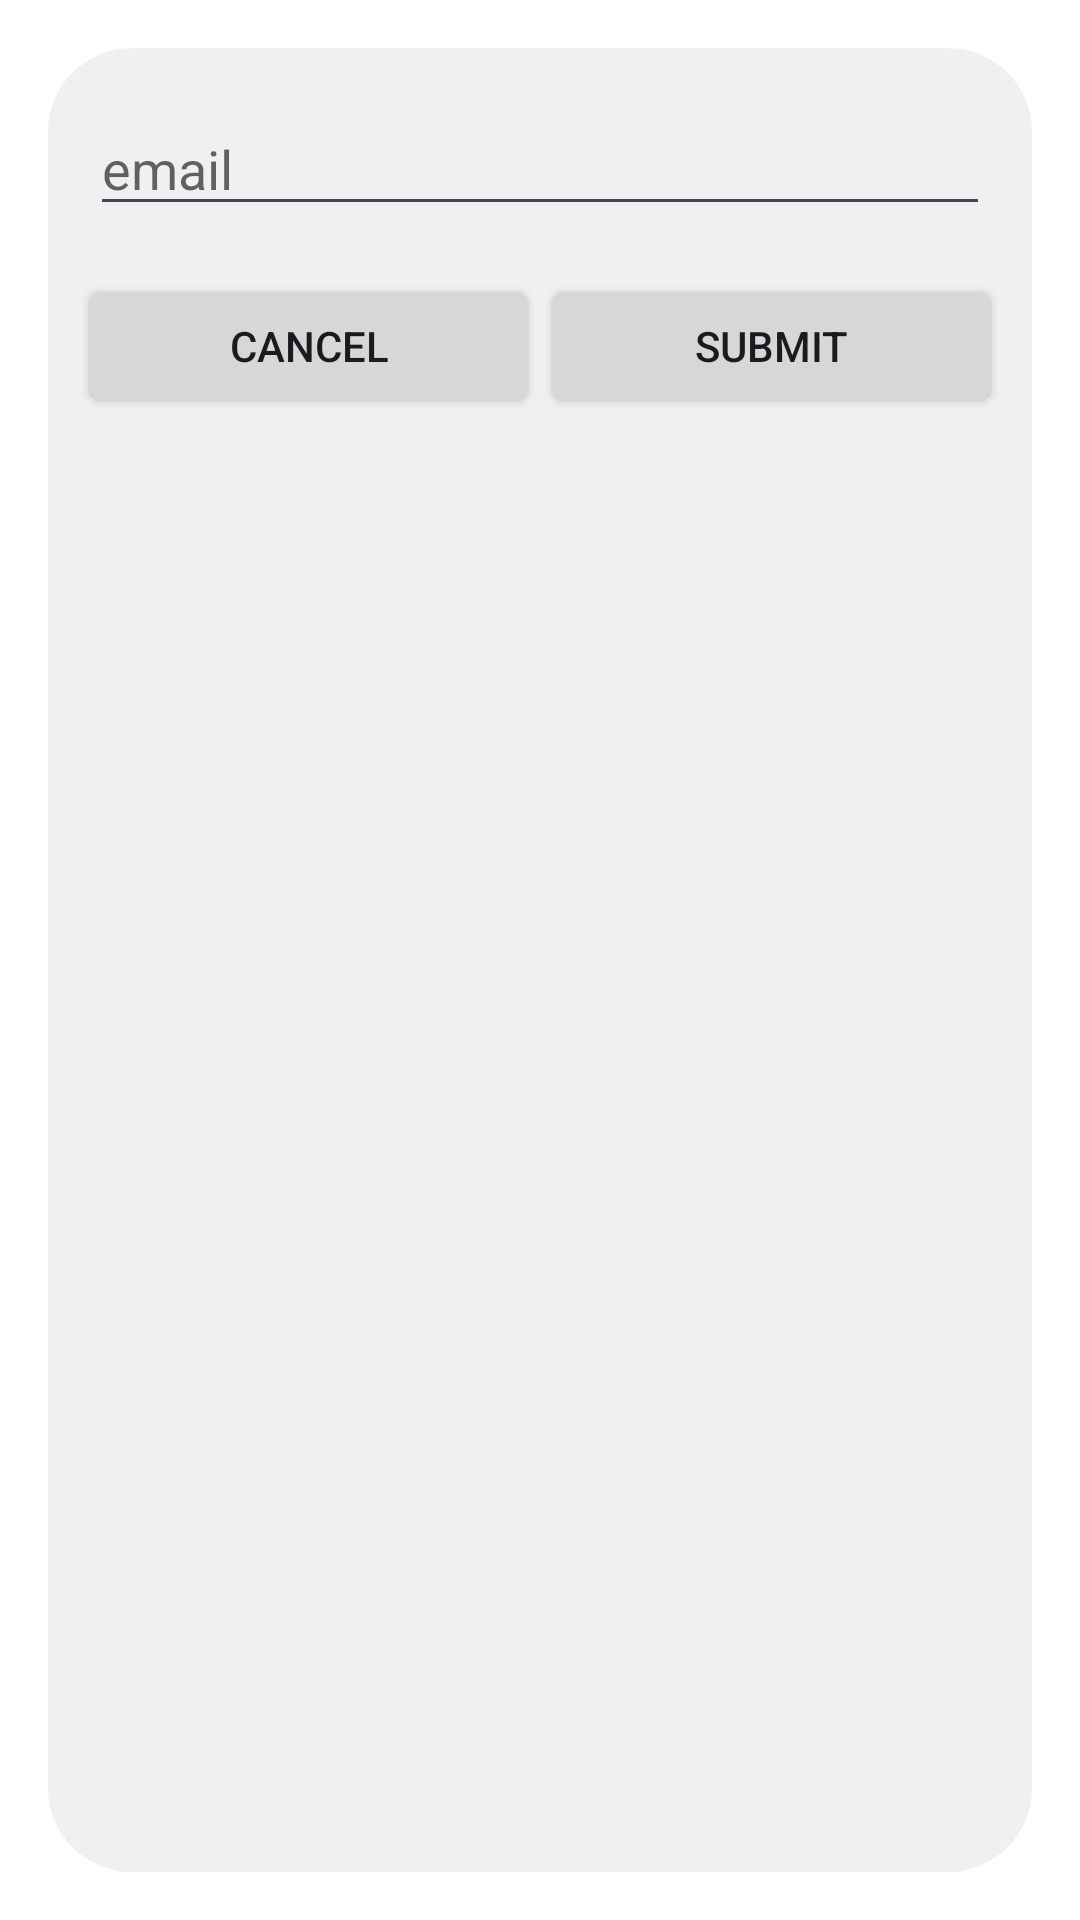

Layout XML and referenced resources for this Android screen:
<!-- AndroidManifest.xml: activity theme android:Theme.DeviceDefault.Light.Dialog -->
<!-- res/layout/activity_forgot_password.xml -->
<FrameLayout xmlns:android="http://schemas.android.com/apk/res/android"
    xmlns:app="http://schemas.android.com/apk/res-auto"
    android:layout_width="match_parent"
    android:layout_height="wrap_content"
    android:orientation="vertical"
    android:padding="10dp">

    <androidx.constraintlayout.widget.ConstraintLayout
        android:layout_width="match_parent"
        android:layout_height="match_parent">

        <ProgressBar
            android:id="@+id/forgotPasswordProgressBar"
            style="?android:attr/progressBarStyle"
            android:layout_width="wrap_content"
            android:layout_height="wrap_content"
            android:visibility="invisible"
            app:layout_constraintBottom_toBottomOf="parent"
            app:layout_constraintEnd_toEndOf="parent"
            app:layout_constraintStart_toStartOf="parent"
            app:layout_constraintTop_toTopOf="parent" />
    </androidx.constraintlayout.widget.ConstraintLayout>

    <LinearLayout
        android:layout_width="match_parent"
        android:layout_height="wrap_content"
        android:orientation="vertical">

        <EditText
            android:id="@+id/forgotPasswordEmail"
            android:layout_width="match_parent"
            android:layout_height="wrap_content"
            android:layout_marginLeft="4dp"
            android:layout_marginTop="8dp"
            android:layout_marginRight="4dp"
            android:layout_marginBottom="16dp"
            android:focusable="true"
            android:focusableInTouchMode="true"
            android:hint="email"
            android:inputType="textEmailAddress" />

        <LinearLayout
            android:layout_width="match_parent"
            android:layout_height="match_parent"
            android:orientation="horizontal">

            <Button
                android:id="@+id/forgotPasswordCancelBtn"
                android:layout_width="wrap_content"
                android:layout_height="wrap_content"
                android:layout_weight="1"
                android:text="Cancel" />

            <Button
                android:id="@+id/forgotPasswordSubmitBtn"
                android:layout_width="wrap_content"
                android:layout_height="wrap_content"
                android:layout_weight="1"
                android:text="Submit" />
        </LinearLayout>

    </LinearLayout>

</FrameLayout>
<!-- resources referenced by this layout -->
<resources>

</resources>
